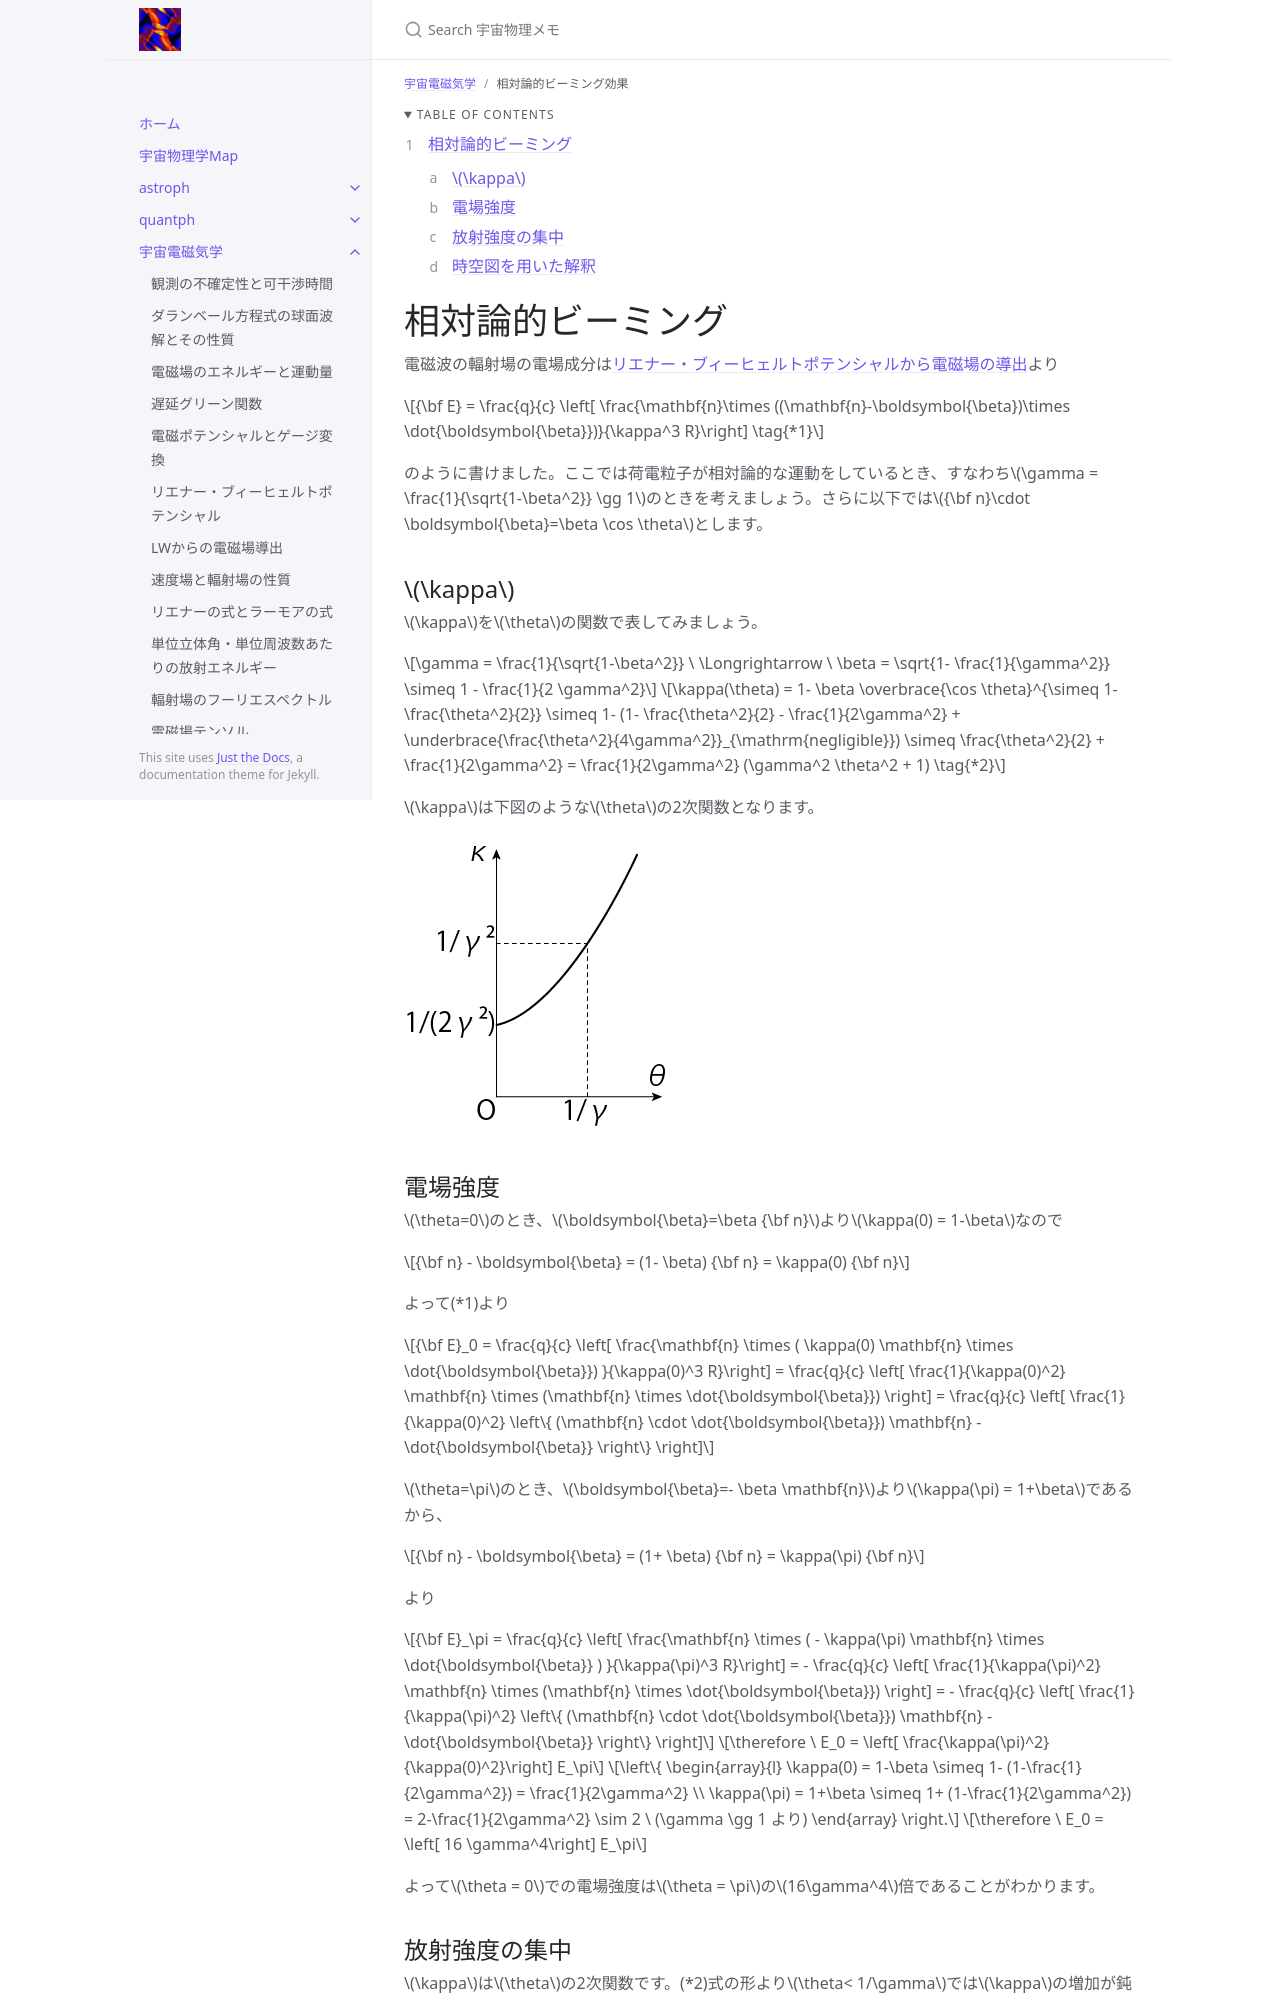

repository: github-nakasho/github-nakasho.github.io · page: astroelec/rel_beaming.html · generator: jekyll

---
layout: default
title: 相対論的ビーミング効果
parent: 宇宙電磁気学
math: mathjax3
permalink: /astroelec/rel_beaming
nav_order: 14
---

{: .no_toc }

<details open markdown="block">
  <summary>
    Table of contents
  </summary>
  {: .text-delta }
1. TOC
{:toc}
</details>

{% include adsense.html %}

# 相対論的ビーミング

電磁波の輻射場の電場成分は[リエナー・ブィーヒェルトポテンシャルから電磁場の導出](/astroelec/lienard_wiechart_em)より

$$
{\bf E} 
= \frac{q}{c} \left[ \frac{\mathbf{n}\times ((\mathbf{n}-\boldsymbol{\beta})\times \dot{\boldsymbol{\beta}})}{\kappa^3 R}\right] \tag{*1}
$$

のように書けました。ここでは荷電粒子が相対論的な運動をしているとき、すなわち$$\gamma = \frac{1}{\sqrt{1-\beta^2}} \gg 1$$のときを考えましょう。さらに以下では$${\bf n}\cdot \boldsymbol{\beta}=\beta \cos \theta$$とします。

## $$\kappa$$

$$\kappa$$を$$\theta$$の関数で表してみましょう。

$$
\gamma 
= \frac{1}{\sqrt{1-\beta^2}} \ \Longrightarrow \ 
\beta 
= \sqrt{1- \frac{1}{\gamma^2}} 
\simeq 1 - \frac{1}{2 \gamma^2}
$$

$$
\kappa(\theta) 
= 1- \beta \overbrace{\cos \theta}^{\simeq 1-\frac{\theta^2}{2}} 
\simeq 1- (1- \frac{\theta^2}{2} - \frac{1}{2\gamma^2} + \underbrace{\frac{\theta^2}{4\gamma^2}}_{\mathrm{negligible}}) 
\simeq \frac{\theta^2}{2} + \frac{1}{2\gamma^2} 
= \frac{1}{2\gamma^2} (\gamma^2 \theta^2 + 1) \tag{*2}
$$

$$\kappa$$は下図のような$$\theta$$の2次関数となります。

![kappa-theta図](/assets/images/astroelec/kappa.png)
